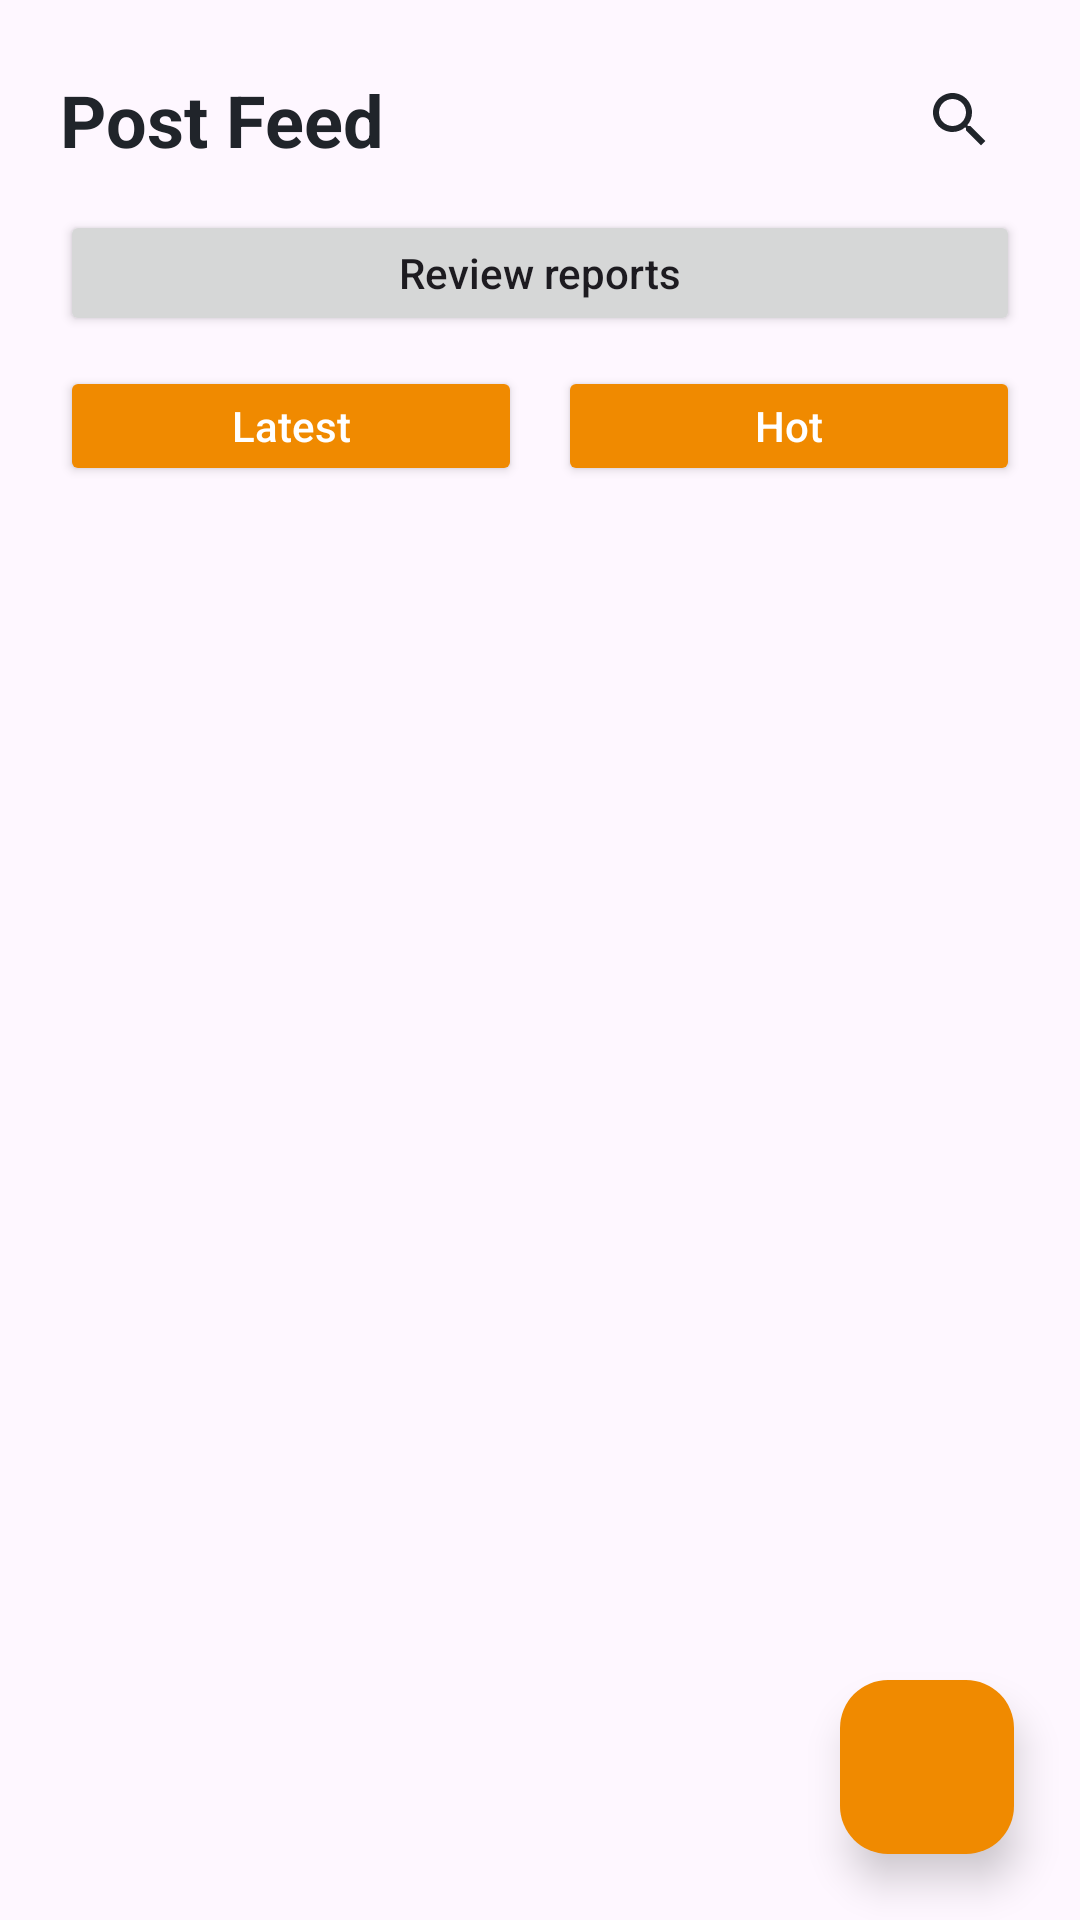

Write the Android layout XML for this screen, with the resource values it uses.
<!-- AndroidManifest.xml: application theme Theme.COMP2100Miniproject -->
<!-- res/layout/fragment_feed.xml -->
<?xml version="1.0" encoding="utf-8"?>
<androidx.constraintlayout.widget.ConstraintLayout xmlns:android="http://schemas.android.com/apk/res/android"
    xmlns:app="http://schemas.android.com/apk/res-auto"
    xmlns:tools="http://schemas.android.com/tools"
    android:layout_width="match_parent"
    android:layout_height="match_parent"
    tools:context=".FeedFragment">

    
    <TextView
        android:id="@+id/textViewTitle"
        android:layout_width="0dp"
        android:layout_height="40dp"
        android:layout_marginStart="20dp"
        android:layout_marginEnd="12dp"
        android:gravity="center_vertical"
        android:text="@string/post_feed"
        android:textColor="@color/text_primary"
        android:textSize="24sp"
        android:textStyle="bold"
        app:layout_constraintBottom_toBottomOf="@+id/buttonSearchToggle"
        app:layout_constraintEnd_toStartOf="@+id/buttonSearchToggle"
        app:layout_constraintStart_toStartOf="parent"
        app:layout_constraintTop_toTopOf="@+id/buttonSearchToggle" />

    <ImageButton
        android:id="@+id/buttonSearchToggle"
        android:layout_width="40dp"
        android:layout_height="40dp"
        android:layout_marginTop="20dp"
        android:layout_marginEnd="20dp"
        android:background="?attr/selectableItemBackgroundBorderless"
        android:contentDescription="@string/search"
        android:padding="8dp"
        android:scaleType="fitCenter"
        android:src="@drawable/ic_search"
        app:layout_constraintEnd_toEndOf="parent"
        app:layout_constraintTop_toTopOf="parent"
        app:tint="@color/text_primary" />

    <EditText
        android:id="@+id/inputSearchPosts"
        android:layout_width="0dp"
        android:layout_height="44dp"
        android:layout_marginStart="20dp"
        android:layout_marginTop="10dp"
        android:layout_marginEnd="20dp"
        android:hint="@string/search_posts_hint"
        android:imeOptions="actionSearch"
        android:inputType="text"
        android:singleLine="true"
        android:visibility="gone"
        app:layout_constraintEnd_toEndOf="parent"
        app:layout_constraintStart_toStartOf="parent"
        app:layout_constraintTop_toBottomOf="@+id/buttonSearchToggle" />

    <Button
        android:id="@+id/buttonAdminReports"
        android:layout_width="0dp"
        android:layout_height="42dp"
        android:layout_marginStart="20dp"
        android:layout_marginTop="10dp"
        android:layout_marginEnd="20dp"
        android:text="@string/review_reports"
        android:textAllCaps="false"
        app:layout_constraintEnd_toEndOf="parent"
        app:layout_constraintStart_toStartOf="parent"
        app:layout_constraintTop_toBottomOf="@+id/inputSearchPosts" />

    <LinearLayout
        android:id="@+id/layoutFeedSort"
        android:layout_width="0dp"
        android:layout_height="40dp"
        android:layout_marginStart="20dp"
        android:layout_marginTop="10dp"
        android:layout_marginEnd="20dp"
        android:orientation="horizontal"
        app:layout_constraintEnd_toEndOf="parent"
        app:layout_constraintStart_toStartOf="parent"
        app:layout_constraintTop_toBottomOf="@+id/buttonAdminReports">

        <Button
            android:id="@+id/buttonSortTime"
            android:layout_width="0dp"
            android:layout_height="match_parent"
            android:layout_marginEnd="6dp"
            android:layout_weight="1"
            android:backgroundTint="@color/accent"
            android:text="@string/sort_time"
            android:textAllCaps="false"
            android:textColor="@android:color/white" />

        <Button
            android:id="@+id/buttonSortHot"
            android:layout_width="0dp"
            android:layout_height="match_parent"
            android:layout_marginStart="6dp"
            android:layout_weight="1"
            android:backgroundTint="@color/accent"
            android:text="@string/sort_hot"
            android:textAllCaps="false"
            android:textColor="@android:color/white" />
    </LinearLayout>

    <androidx.recyclerview.widget.RecyclerView
        android:id="@+id/recyclerPosts"
        android:layout_width="0dp"
        android:layout_height="0dp"
        android:layout_marginTop="14dp"
        android:clipToPadding="false"
        android:paddingBottom="96dp"
        app:layout_constraintBottom_toBottomOf="parent"
        app:layout_constraintEnd_toEndOf="parent"
        app:layout_constraintStart_toStartOf="parent"
        app:layout_constraintTop_toBottomOf="@+id/layoutFeedSort" />

    <com.google.android.material.floatingactionbutton.FloatingActionButton
        android:id="@+id/buttonNewPost"
        android:layout_width="wrap_content"
        android:layout_height="wrap_content"
        android:layout_marginEnd="22dp"
        android:layout_marginBottom="22dp"
        android:contentDescription="@string/new_post"
        app:backgroundTint="@color/accent"
        app:elevation="8dp"
        app:fabCustomSize="58dp"
        app:layout_constraintBottom_toBottomOf="parent"
        app:layout_constraintEnd_toEndOf="parent"
        app:srcCompat="@drawable/ic_add"
        app:tint="@android:color/white" />
</androidx.constraintlayout.widget.ConstraintLayout>
<!-- resources referenced by this layout -->
<resources>
  <color name="accent">#F08A00</color>
  <color name="text_primary">#20242A</color>
  <!-- drawable ic_search (drawable) -->
  <?xml version="1.0" encoding="utf-8"?>
  <vector xmlns:android="http://schemas.android.com/apk/res/android"
      android:width="24dp"
      android:height="24dp"
      android:viewportWidth="24"
      android:viewportHeight="24">
      <path
          android:fillColor="@android:color/white"
          android:pathData="M15.5,14h-0.79l-0.28,-0.27C15.41,12.59 16,11.11 16,9.5 16,5.91 13.09,3 9.5,3S3,5.91 3,9.5 5.91,16 9.5,16c1.61,0 3.09,-0.59 4.23,-1.57l0.27,0.28v0.79l5,4.99L20.49,19l-4.99,-5zM5,9.5C5,7.01 7.01,5 9.5,5S14,7.01 14,9.5 11.99,14 9.5,14 5,11.99 5,9.5z" />
  </vector>
  <string name="new_post">New post</string>
  <string name="post_feed">Post Feed</string>
  <string name="review_reports">Review reports</string>
  <string name="search">Search</string>
  <string name="search_posts_hint">Search posts…</string>
  <string name="sort_hot">Hot</string>
  <string name="sort_time">Latest</string>
  <style name="Theme.COMP2100Miniproject" parent="Base.Theme.COMP2100Miniproject" />
  <style name="Base.Theme.COMP2100Miniproject" parent="Theme.Material3.DayNight.NoActionBar">
          <item name="colorPrimary">@color/accent</item>
          <item name="colorOnPrimary">@color/on_accent</item>
          <item name="colorSecondary">@color/accent</item>
          <item name="colorOnSecondary">@color/on_accent</item>
          <item name="android:colorAccent">@color/accent</item>
          <item name="android:windowLightStatusBar">true</item>
      </style>
  <color name="on_accent">#2F1600</color>
</resources>
